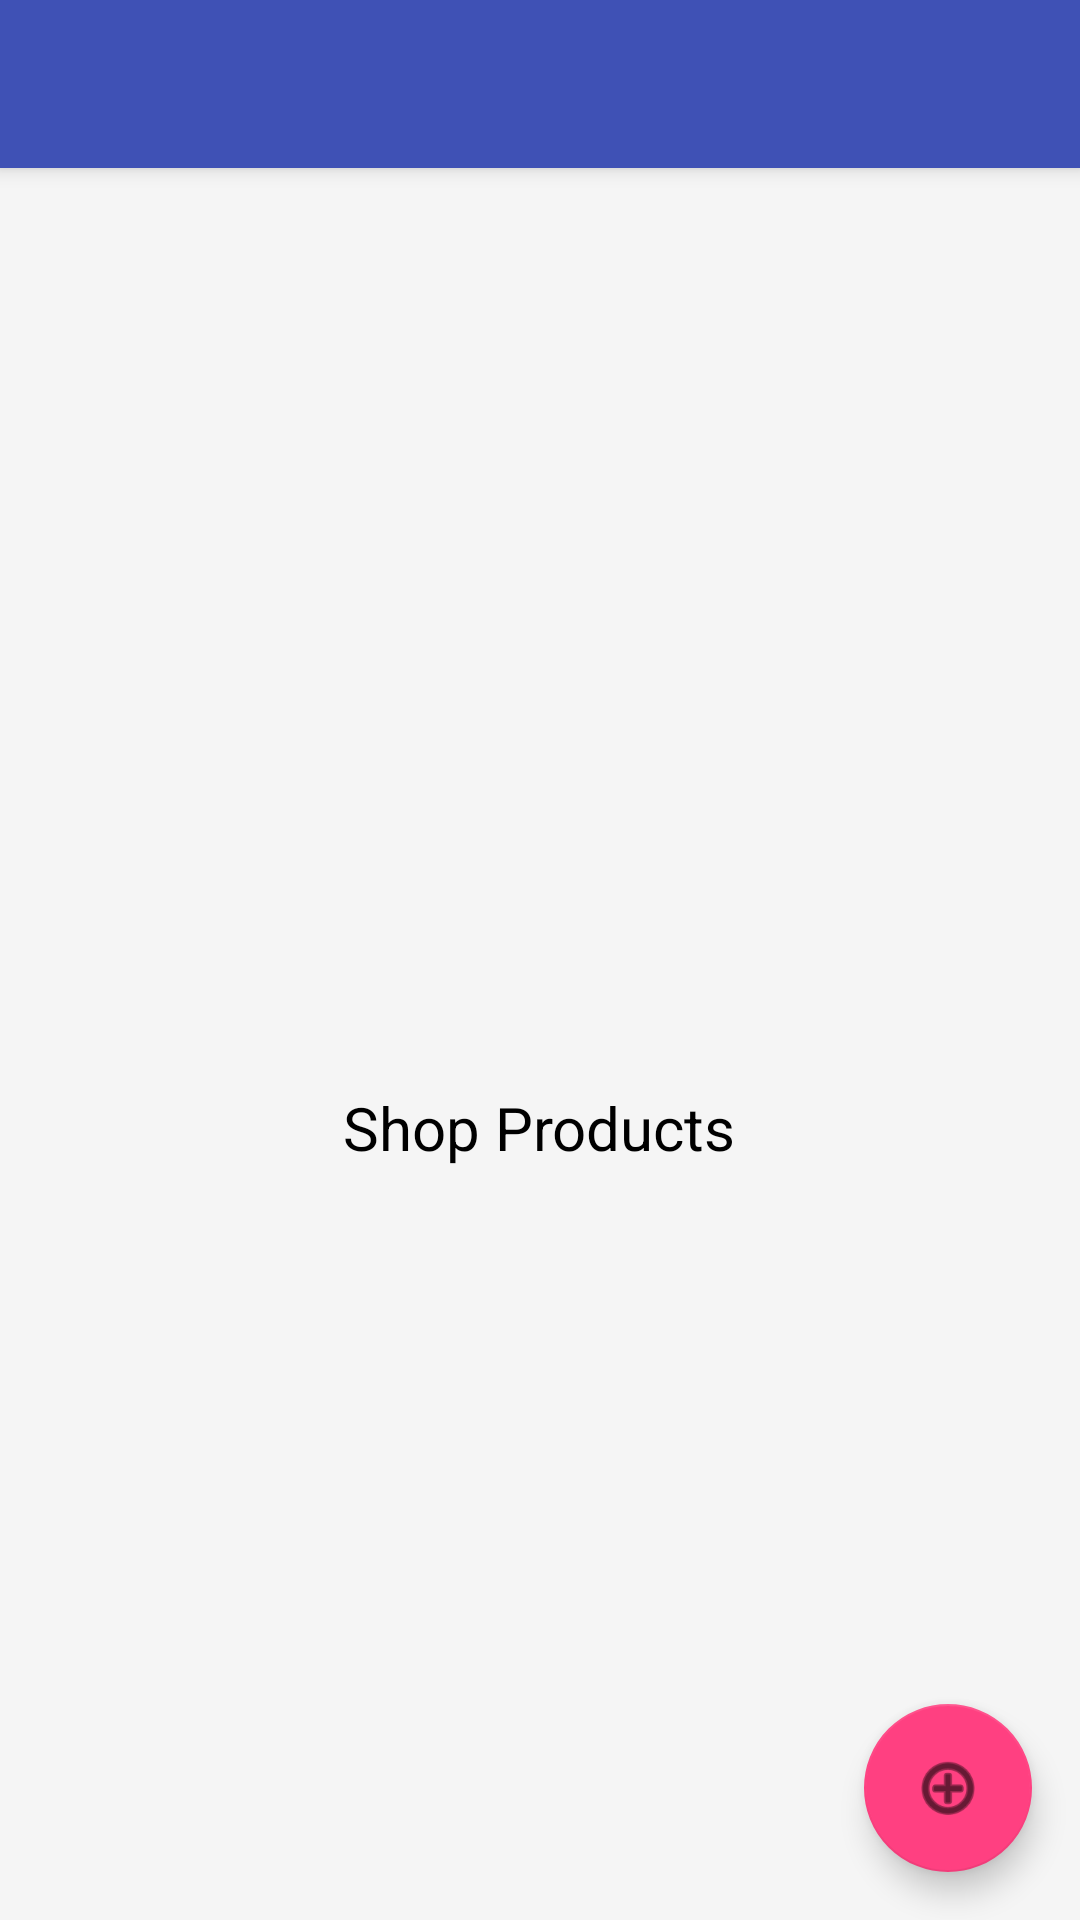

The Android layout XML behind this screen, and the referenced resources:
<!-- AndroidManifest.xml: activity theme Theme.ShoppingListApp -->
<!-- res/layout/activity_shop.xml -->
<?xml version="1.0" encoding="utf-8"?>
<androidx.coordinatorlayout.widget.CoordinatorLayout
    xmlns:android="http://schemas.android.com/apk/res/android"
    xmlns:app="http://schemas.android.com/apk/res-auto"
    android:layout_width="match_parent"
    android:layout_height="match_parent"
    android:background="@color/background">
    <com.google.android.material.appbar.AppBarLayout
        android:layout_width="match_parent"
        android:layout_height="wrap_content"
        android:theme="@style/ThemeOverlay.AppCompat.Dark.ActionBar">
        <androidx.appcompat.widget.Toolbar
            android:id="@+id/toolbar"
            android:layout_width="match_parent"
            android:layout_height="?attr/actionBarSize"
            android:background="@color/primary"
            app:titleTextColor="@android:color/white"
            app:popupTheme="@style/ThemeOverlay.AppCompat.Light" />
    </com.google.android.material.appbar.AppBarLayout>
    <TextView
        android:layout_width="wrap_content"
        android:layout_height="wrap_content"
        android:text="Shop Products"
        android:textSize="20sp"
        android:textColor="@color/text_primary"
        android:layout_gravity="center_horizontal"
        android:padding="16dp"
        app:layout_behavior="@string/appbar_scrolling_view_behavior" />
    <androidx.recyclerview.widget.RecyclerView
        android:id="@+id/recycler_products"
        android:layout_width="match_parent"
        android:layout_height="match_parent"
        android:paddingTop="8dp"
        app:layout_behavior="@string/appbar_scrolling_view_behavior" />
    <com.google.android.material.floatingactionbutton.FloatingActionButton
        android:id="@+id/fab_add_product"
        android:layout_width="wrap_content"
        android:layout_height="wrap_content"
        android:layout_gravity="bottom|end"
        android:layout_margin="16dp"
        android:src="@android:drawable/ic_menu_add"
        app:backgroundTint="@color/accent" />
</androidx.coordinatorlayout.widget.CoordinatorLayout>
<!-- resources referenced by this layout -->
<resources>
  <color name="accent">#FF4081</color>
  <color name="background">#F5F5F5</color>
  <color name="primary">#3F51B5</color>
  <color name="text_primary">#000000</color>
  <string name="appbar_scrolling_view_behavior">com.google.android.material.appbar.AppBarLayout$ScrollingViewBehavior</string>
  <style name="Theme.ShoppingListApp" parent="Theme.MaterialComponents.DayNight.NoActionBar">
          <item name="colorPrimary">@color/primary</item>
          <item name="colorPrimaryDark">@color/primary_dark</item>
          <item name="colorPrimaryVariant">@color/primary_dark</item>
          <item name="colorOnPrimary">@color/card_bg</item>
          <item name="colorAccent">@color/accent</item>
          <item name="android:windowBackground">@color/background</item>
          <item name="colorSecondary">@color/accent</item>
          <item name="colorSecondaryVariant">@color/accent</item>
          <item name="colorOnSecondary">@color/text_primary</item>
          <item name="android:statusBarColor">@color/primary_dark</item>
          <item name="windowActionBar">false</item>
          <item name="windowNoTitle">true</item>
      </style>
  <color name="primary_dark">#303F9F</color>
  <color name="card_bg">#FFFFFF</color>
</resources>
